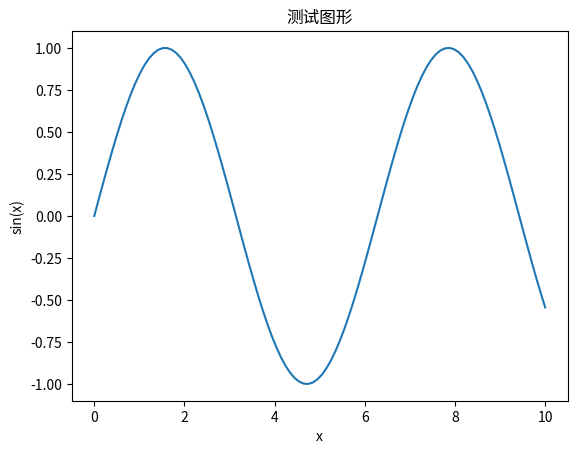

Source code (Python):
# Matplotlib 诊断脚本
import sys
import os

def print_info(title, content):
    print(f"\n{title}:")
    print(f"{content}")

# 1. 检查Python版本
print_info("Python版本", sys.version)

# 2. 检查Matplotlib是否安装
try:
    import matplotlib
    print_info("Matplotlib版本", matplotlib.__version__)
    print_info("Matplotlib安装路径", matplotlib.__file__)
    
    # 3. 检查后端配置
    print_info("默认后端", matplotlib.get_backend())
    
    # 4. 检查可用后端
    print_info("可用后端", matplotlib.rcsetup.all_backends)
    
    # 5. 测试基本功能
    try:
        import numpy as np
        print_info("Numpy版本", np.__version__)
        
        # 创建简单图形并保存为文件
        x = np.linspace(0, 10, 100)
        y = np.sin(x)
        
        # 显式设置后端
        matplotlib.use('Agg')  # 使用非交互式后端
        import matplotlib.pyplot as plt
        
        plt.figure()
        plt.plot(x, y)
        plt.title('测试图形')
        plt.xlabel('x')
        plt.ylabel('sin(x)')
        
        # 保存图形到文件
        save_path = os.path.join(os.getcwd(), 'test_plot.png')
        plt.savefig(save_path)
        plt.close()
        
        if os.path.exists(save_path):
            print_info("图形保存", f"成功！文件路径：{save_path}")
        else:
            print_info("图形保存", "失败！")
            
    except Exception as e:
        print_info("绘图测试错误", f"{type(e).__name__}: {e}")
        
except ImportError as e:
    print_info("Matplotlib安装检查", f"失败！{e}")
    print("\n请尝试重新安装Matplotlib:")
    print("pip install matplotlib --upgrade --force-reinstall")
except Exception as e:
    print_info("意外错误", f"{type(e).__name__}: {e}")

print("\n诊断完成！")
